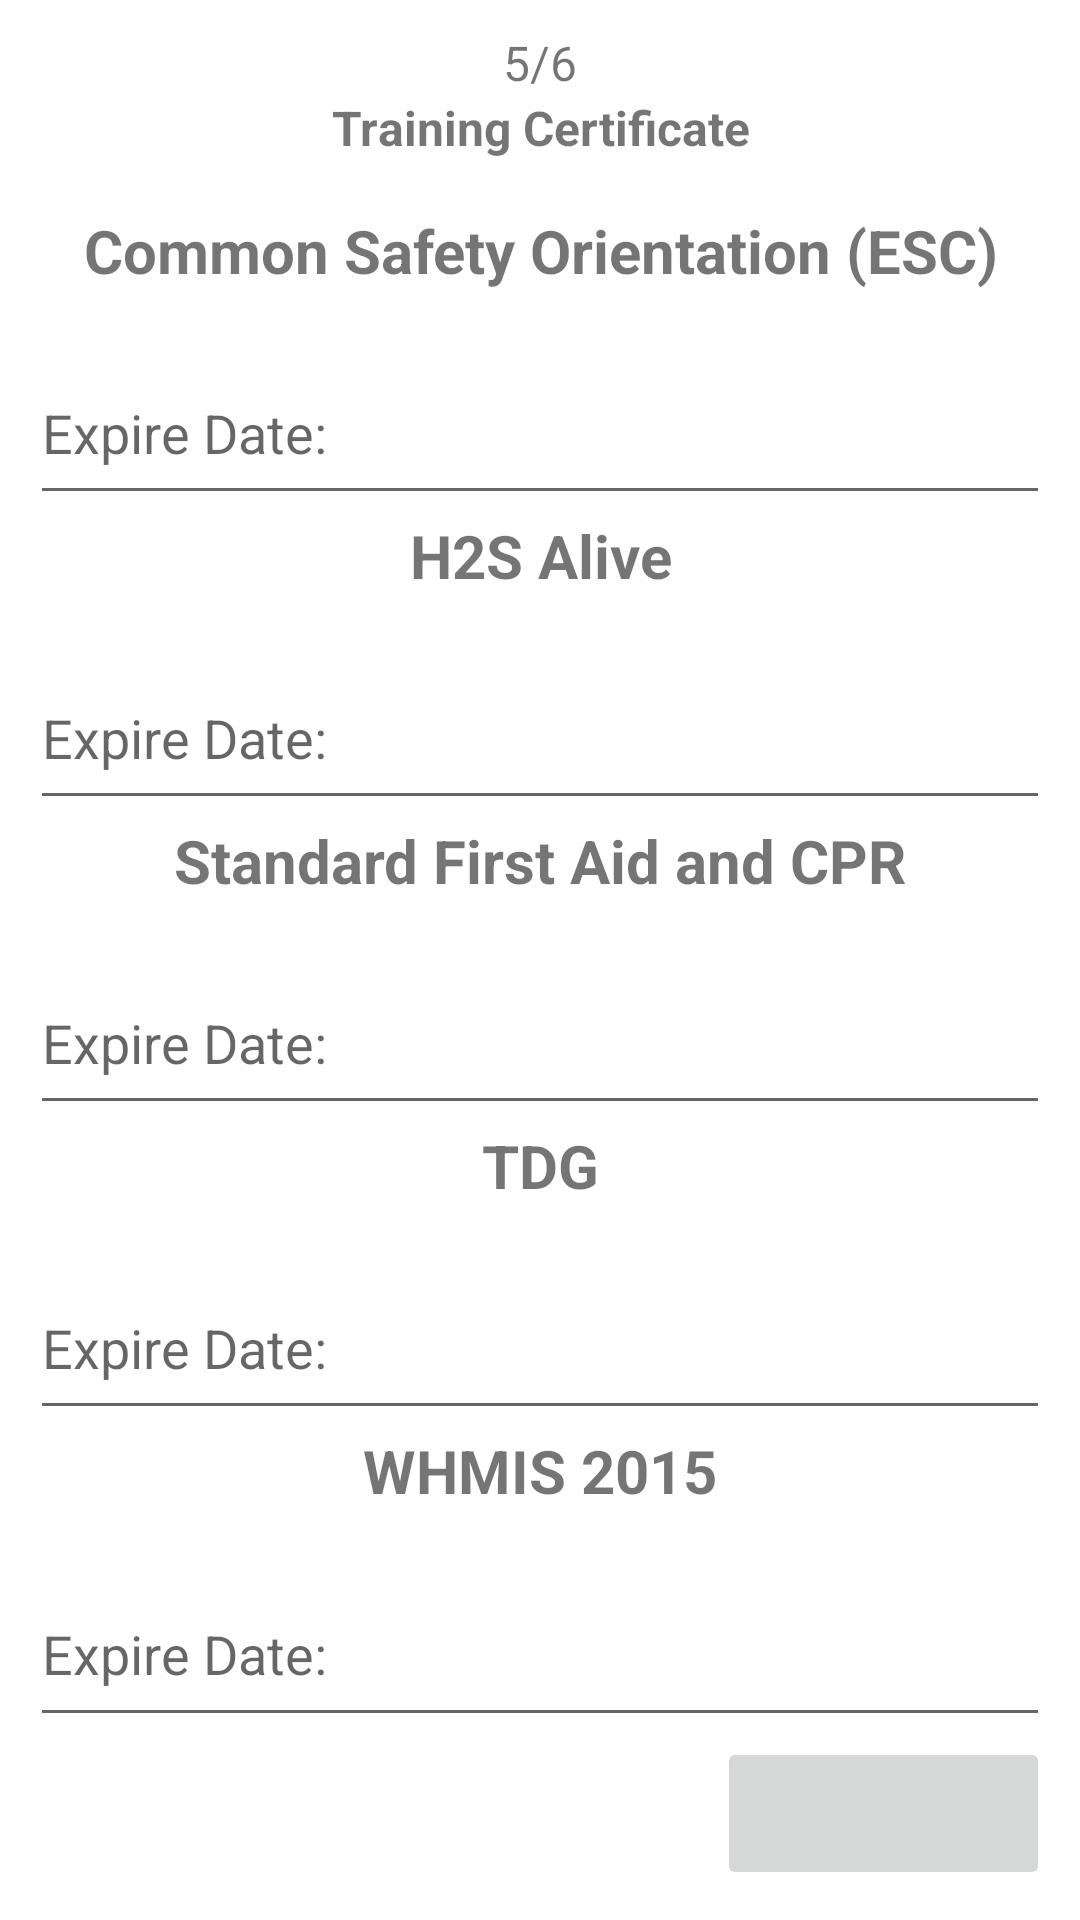

Here is an Android app screen rendered from its layout file. Give the layout XML and the strings, colors and styles it references.
<!-- AndroidManifest.xml: application theme Theme.360APP -->
<!-- res/layout/activity_orientation_next_next.xml -->
<?xml version="1.0" encoding="utf-8"?>
<androidx.constraintlayout.widget.ConstraintLayout xmlns:android="http://schemas.android.com/apk/res/android"
    xmlns:app="http://schemas.android.com/apk/res-auto"
    xmlns:tools="http://schemas.android.com/tools"
    android:layout_width="match_parent"
    android:layout_height="match_parent"
    tools:context=".Orientation_next_next">

    <LinearLayout
        android:layout_width="match_parent"
        android:layout_height="match_parent"
        android:layout_margin="10dp"
        android:orientation="vertical">

        <TextView
            android:id="@+id/textView15"
            android:layout_width="match_parent"
            android:layout_height="wrap_content"
            android:textAlignment="center"
            android:textSize="16sp"
            android:text="5/6" />

        <TextView
            android:id="@+id/textView_TrainingSertificate"
            android:layout_width="match_parent"
            android:layout_height="wrap_content"
            android:layout_weight="1"
            android:text="Training Certificate"
            android:textAlignment="center"
            android:textSize="16sp"
            android:textStyle="bold" />

        <TextView
            android:id="@+id/textView_CommonSafetyOrientation"
            android:layout_width="match_parent"
            android:layout_height="wrap_content"
            android:layout_weight="1"
            android:textAlignment="center"
            android:textSize="20sp"
            android:textStyle="bold"
            android:text="Common Safety Orientation (ESC)" />

        <EditText
            android:id="@+id/editTextDate2"
            android:layout_width="match_parent"
            android:layout_height="wrap_content"
            android:layout_weight="1"
            android:ems="10"
            android:hint="Expire Date:"
            android:inputType="date" />

        <TextView
            android:id="@+id/textView_H2SAlive"
            android:layout_width="match_parent"
            android:layout_height="wrap_content"
            android:layout_weight="1"
            android:text="H2S Alive"
            android:textAlignment="center"
            android:textSize="20sp"
            android:textStyle="bold"/>

        <EditText
            android:id="@+id/editTextDate3"
            android:layout_width="match_parent"
            android:layout_height="wrap_content"
            android:layout_weight="1"
            android:hint="Expire Date:"
            android:ems="10"
            android:inputType="date" />

        <TextView
            android:id="@+id/textView_SFAandCPR"
            android:layout_width="match_parent"
            android:layout_height="wrap_content"
            android:layout_weight="1"
            android:text="Standard First Aid and CPR"
            android:textAlignment="center"
            android:textSize="20sp"
            android:textStyle="bold"/>

        <EditText
            android:id="@+id/editTextDate4"
            android:layout_width="match_parent"
            android:layout_height="wrap_content"
            android:layout_weight="1"
            android:ems="10"
            android:hint="Expire Date:"
            android:inputType="date" />

        <TextView
            android:id="@+id/textView_TDG"
            android:layout_width="match_parent"
            android:layout_height="wrap_content"
            android:layout_weight="1"
            android:text="TDG"
            android:textAlignment="center"
            android:textSize="20sp"
            android:textStyle="bold"/>

        <EditText
            android:id="@+id/editTextDate5"
            android:layout_width="match_parent"
            android:layout_height="wrap_content"
            android:layout_weight="1"
            android:ems="10"
            android:inputType="date"
            android:hint="Expire Date:"/>

        <TextView
            android:id="@+id/textView_WHMIS"
            android:layout_width="match_parent"
            android:layout_height="wrap_content"
            android:layout_weight="1"
            android:text="WHMIS 2015"
            android:textAlignment="center"
            android:textSize="20sp"
            android:textStyle="bold"/>

        <EditText
            android:id="@+id/editTextDate6"
            android:layout_width="match_parent"
            android:layout_height="wrap_content"
            android:layout_weight="1"
            android:ems="10"
            android:inputType="date"
            android:hint="Expire Date:"/>

        <ImageButton
            android:id="@+id/imageBtn_OrientationNextNextNext"
            android:layout_width="wrap_content"
            android:layout_height="wrap_content"
            android:layout_gravity="bottom|right"
            android:minWidth="111dp"
            android:minHeight="51dp"
            android:onClick="goToOrientationNextNextNext"
            android:src="@drawable/ic_action_next" />
    </LinearLayout>
</androidx.constraintlayout.widget.ConstraintLayout>
<!-- resources referenced by this layout -->
<resources>
  <style name="Theme.360APP" parent="Theme.MaterialComponents.DayNight.DarkActionBar">
          
          <item name="colorPrimary">@color/main_blue</item>
          <item name="colorPrimaryVariant">@color/main_blue</item>
          <item name="colorOnPrimary">@color/white</item>
          
          <item name="colorSecondary">@color/light_blue</item>
          <item name="colorSecondaryVariant">@color/secondary_blue</item>
          <item name="colorOnSecondary">@color/secondary_blue</item>
          
          <item name="android:statusBarColor">?attr/colorPrimaryVariant</item>
          
      </style>
  <color name="main_blue">#1E2A47</color>
  <color name="white">#FFFFFFFF</color>
  <color name="light_blue">#53C1E9</color>
  <color name="secondary_blue">#002A73</color>
</resources>
